2-way image classification set "16kImages" from GitHub (oscleong/molecular_imaging_repository); label vocabulary: inversion symmetry false, inversion symmetry true.

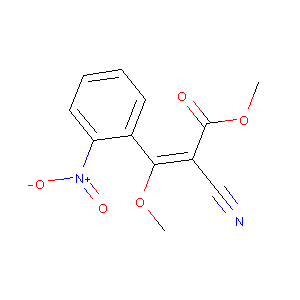
Label: inversion symmetry true

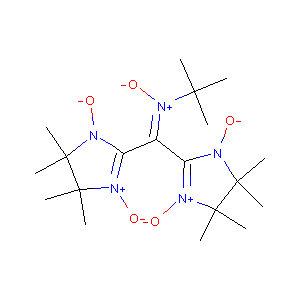
Label: inversion symmetry false

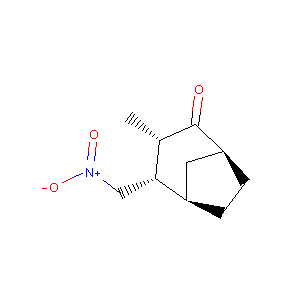
Label: inversion symmetry false

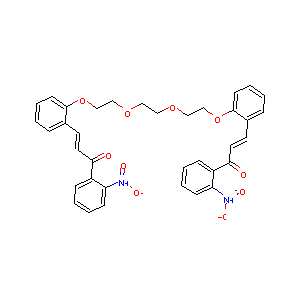
Label: inversion symmetry false

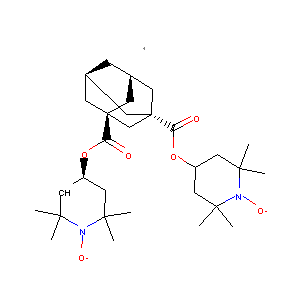
Label: inversion symmetry true

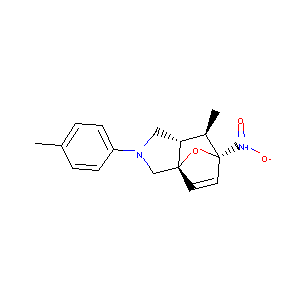
Label: inversion symmetry true
